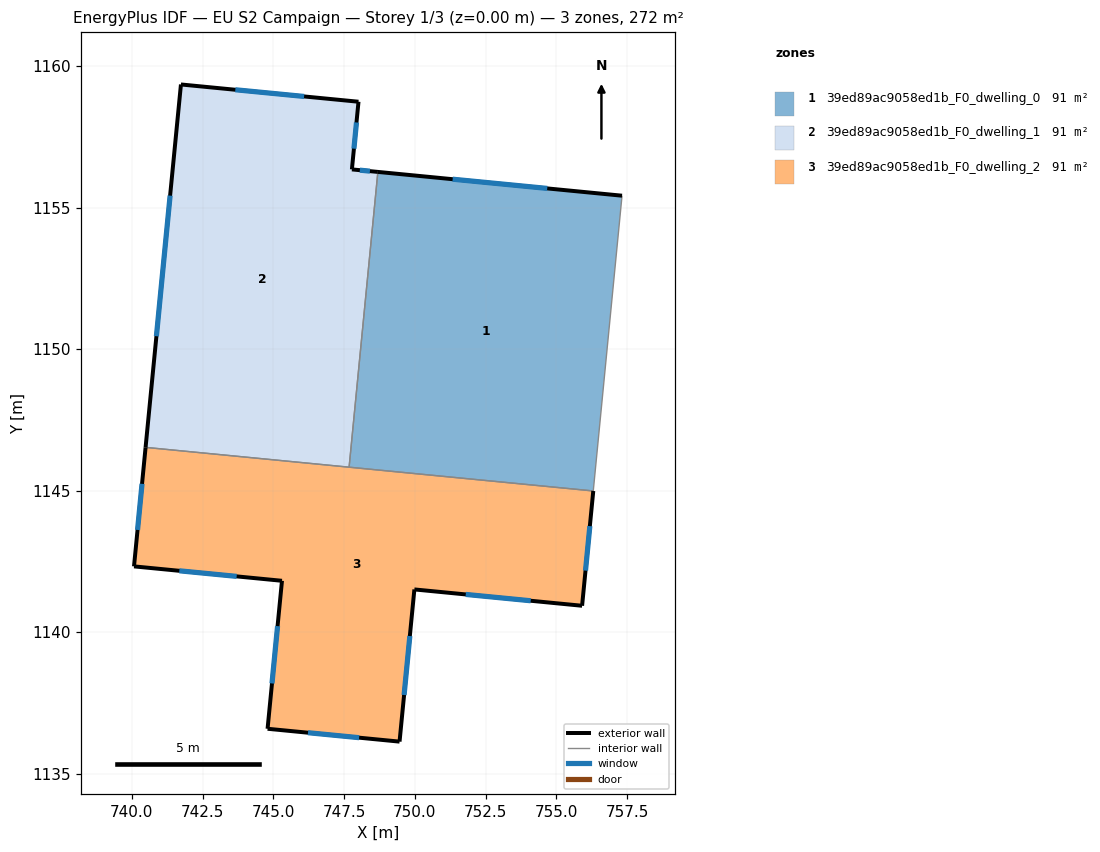
=== STOREY PLAN SPEC (per zone: floor XY polygon, exterior-wall plan segments, windows/doors) ===
zone 1: 39ed89ac9058ed1b_F0_dwelling_0  (90.8 m²)
  floor: (757.32, 1155.42) (756.30, 1144.99) (747.67, 1145.83) (748.69, 1156.26)
  exterior wall: (757.32, 1155.42) – (748.69, 1156.26)  [8.7 m]
    window: (754.67, 1155.68) – (751.33, 1156.00)  [3.9 m²]
  interior walls: 3
zone 2: 39ed89ac9058ed1b_F0_dwelling_1  (90.8 m²)
  floor: (748.01, 1158.74) (747.77, 1156.35) (748.69, 1156.26) (747.67, 1145.83) (740.49, 1146.53) (741.73, 1159.35)
  exterior wall: (748.01, 1158.74) – (741.73, 1159.35)  [6.3 m]
    window: (746.09, 1158.92) – (743.66, 1159.16)  [2.8 m²]
  exterior wall: (747.77, 1156.35) – (748.01, 1158.74)  [2.4 m]
    window: (747.85, 1157.08) – (747.94, 1158.01)  [1.1 m²]
  exterior wall: (748.69, 1156.26) – (747.77, 1156.35)  [0.9 m]
    window: (748.41, 1156.29) – (748.05, 1156.32)  [0.4 m²]
  exterior wall: (741.73, 1159.35) – (740.49, 1146.53)  [12.9 m]
    window: (741.35, 1155.42) – (740.87, 1150.46)  [5.8 m²]
  interior walls: 2
zone 3: 39ed89ac9058ed1b_F0_dwelling_2  (90.8 m²)
  floor: (756.30, 1144.99) (755.91, 1140.93) (749.98, 1141.51) (749.46, 1136.13) (744.79, 1136.59) (745.30, 1141.82) (740.08, 1142.33) (740.49, 1146.53)
  exterior wall: (740.49, 1146.53) – (740.08, 1142.33)  [4.2 m]
    window: (740.36, 1145.24) – (740.20, 1143.61)  [1.9 m²]
  exterior wall: (755.91, 1140.93) – (756.30, 1144.99)  [4.1 m]
    window: (756.03, 1142.18) – (756.18, 1143.75)  [1.8 m²]
  exterior wall: (749.98, 1141.51) – (755.91, 1140.93)  [6.0 m]
    window: (751.80, 1141.33) – (754.09, 1141.11)  [2.7 m²]
  exterior wall: (749.46, 1136.13) – (749.98, 1141.51)  [5.4 m]
    window: (749.62, 1137.78) – (749.82, 1139.86)  [2.4 m²]
  exterior wall: (744.79, 1136.59) – (749.46, 1136.13)  [4.7 m]
    window: (746.22, 1136.45) – (748.03, 1136.27)  [2.1 m²]
  exterior wall: (745.30, 1141.82) – (744.79, 1136.59)  [5.3 m]
    window: (745.15, 1140.22) – (744.95, 1138.19)  [2.4 m²]
  exterior wall: (740.08, 1142.33) – (745.30, 1141.82)  [5.3 m]
    window: (741.68, 1142.17) – (743.70, 1141.97)  [2.4 m²]
  interior walls: 2

=== DERIVED (storey summary) ===
Building: EU S2 Campaign
Storey: 1 of 3  (floor level z = 0.00 m)
Storey gross floor area: 272.5 m²
Zones on this storey: 3
  - 39ed89ac9058ed1b_F0_dwelling_0: floor 90.8 m²; exterior wall 8.7 m (26.0 m²); 1 window(s) 3.9 m²; WWR 15.0%
  - 39ed89ac9058ed1b_F0_dwelling_1: floor 90.8 m²; exterior wall 22.5 m (67.5 m²); 4 window(s) 10.1 m²; WWR 15.0%
  - 39ed89ac9058ed1b_F0_dwelling_2: floor 90.8 m²; exterior wall 34.8 m (104.5 m²); 7 window(s) 15.7 m²; WWR 15.0%
Zone adjacency (shared interzone walls):
  - 39ed89ac9058ed1b_F0_dwelling_0 ↔ 39ed89ac9058ed1b_F0_dwelling_1
  - 39ed89ac9058ed1b_F0_dwelling_0 ↔ 39ed89ac9058ed1b_F0_dwelling_2
  - 39ed89ac9058ed1b_F0_dwelling_1 ↔ 39ed89ac9058ed1b_F0_dwelling_2